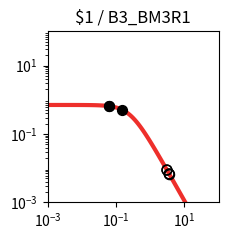

This chart was generated by the following Python code: (Note: this script raises an exception after producing the figure.)
import matplotlib.pyplot as plt
import matplotlib.ticker as ticker
import numpy as np

fig, ax = plt.subplots(figsize=(2.5,2.5))

plt.xlim(1.000000e-03, 1.000000e+02)
plt.ylim(1.000000e-03, 1.000000e+02)

x = np.array([1.000000e-03,1.122018e-03,1.258925e-03,1.412538e-03,1.584893e-03,1.778279e-03,1.995262e-03,2.238721e-03,2.511886e-03,2.818383e-03,3.162278e-03,3.548134e-03,3.981072e-03,4.466836e-03,5.011872e-03,5.623413e-03,6.309573e-03,7.079458e-03,7.943282e-03,8.912509e-03,1.000000e-02,1.122018e-02,1.258925e-02,1.412538e-02,1.584893e-02,1.778279e-02,1.995262e-02,2.238721e-02,2.511886e-02,2.818383e-02,3.162278e-02,3.548134e-02,3.981072e-02,4.466836e-02,5.011872e-02,5.623413e-02,6.309573e-02,7.079458e-02,7.943282e-02,8.912509e-02,1.000000e-01,1.122018e-01,1.258925e-01,1.412538e-01,1.584893e-01,1.778279e-01,1.995262e-01,2.238721e-01,2.511886e-01,2.818383e-01,3.162278e-01,3.548134e-01,3.981072e-01,4.466836e-01,5.011872e-01,5.623413e-01,6.309573e-01,7.079458e-01,7.943282e-01,8.912509e-01,1.000000e+00,1.122018e+00,1.258925e+00,1.412538e+00,1.584893e+00,1.778279e+00,1.995262e+00,2.238721e+00,2.511886e+00,2.818383e+00,3.162278e+00,3.548134e+00,3.981072e+00,4.466836e+00,5.011872e+00,5.623413e+00,6.309573e+00,7.079458e+00,7.943282e+00,8.912509e+00,1.000000e+01,1.122018e+01,1.258925e+01,1.412538e+01,1.584893e+01,1.778279e+01,1.995262e+01,2.238721e+01,2.511886e+01,2.818383e+01,3.162278e+01,3.548134e+01,3.981072e+01,4.466836e+01,5.011872e+01,5.623413e+01,6.309573e+01,7.079458e+01,7.943282e+01,8.912509e+01,1.000000e+02,])
y = np.array([7.039624e-01,7.039539e-01,7.039435e-01,7.039308e-01,7.039152e-01,7.038960e-01,7.038726e-01,7.038438e-01,7.038086e-01,7.037654e-01,7.037124e-01,7.036475e-01,7.035680e-01,7.034705e-01,7.033511e-01,7.032048e-01,7.030256e-01,7.028060e-01,7.025370e-01,7.022076e-01,7.018042e-01,7.013104e-01,7.007061e-01,6.999667e-01,6.990626e-01,6.979576e-01,6.966079e-01,6.949606e-01,6.929520e-01,6.905058e-01,6.875308e-01,6.839190e-01,6.795434e-01,6.742557e-01,6.678855e-01,6.602396e-01,6.511032e-01,6.402435e-01,6.274165e-01,6.123781e-01,5.949003e-01,5.747918e-01,5.519245e-01,5.262616e-01,4.978853e-01,4.670188e-01,4.340362e-01,3.994566e-01,3.639182e-01,3.281349e-01,2.928403e-01,2.587289e-01,2.264029e-01,1.963350e-01,1.688485e-01,1.441177e-01,1.221821e-01,1.029712e-01,8.633265e-02,7.206030e-02,5.991854e-02,4.966183e-02,4.104893e-02,3.385251e-02,2.786468e-02,2.289979e-02,1.879494e-02,1.540925e-02,1.262222e-02,1.033171e-02,8.451770e-03,6.910492e-03,5.648001e-03,4.614631e-03,3.769307e-03,3.078152e-03,2.513274e-03,2.051755e-03,1.674784e-03,1.366939e-03,1.115589e-03,9.103976e-04,7.429071e-04,6.062042e-04,4.946384e-04,4.035934e-04,3.292986e-04,2.686750e-04,2.192087e-04,1.788474e-04,1.459160e-04,1.190473e-04,9.712547e-05,7.923995e-05,6.464772e-05,5.274248e-05,4.302952e-05,3.510520e-05,2.864016e-05,2.336569e-05,1.906256e-05,])
c = "#ee2f2b"

hi_x = np.array([1.472633e-01,6.405717e-02,6.409232e-02,])
hi_y = np.array([5.162972e-01,6.497802e-01,6.497317e-01,])
lo_x = np.array([3.070209e+00,3.587268e+00,3.102839e+00,3.693542e+00,3.594490e+00,])
lo_y = np.array([8.899290e-03,6.779044e-03,8.736541e-03,6.441129e-03,6.755211e-03,])

plt.loglog(x,y,lw=3,color=c)
plt.scatter(hi_x,hi_y,marker='o',s=50,color='black',zorder=10)
plt.scatter(lo_x,lo_y,marker='o',s=50,edgecolors='black',color='none',zorder=10)

plt.title("$1 / B3_BM3R1")

ax.xaxis.set_major_locator(ticker.LogLocator(numticks=3))
ax.yaxis.set_major_locator(ticker.LogLocator(numticks=3))

ax.set_aspect('equal')
plt.tight_layout()

plt.savefig("/content/output/0x62/response_plot_$1_B3_BM3R1.png", bbox_inches='tight')
